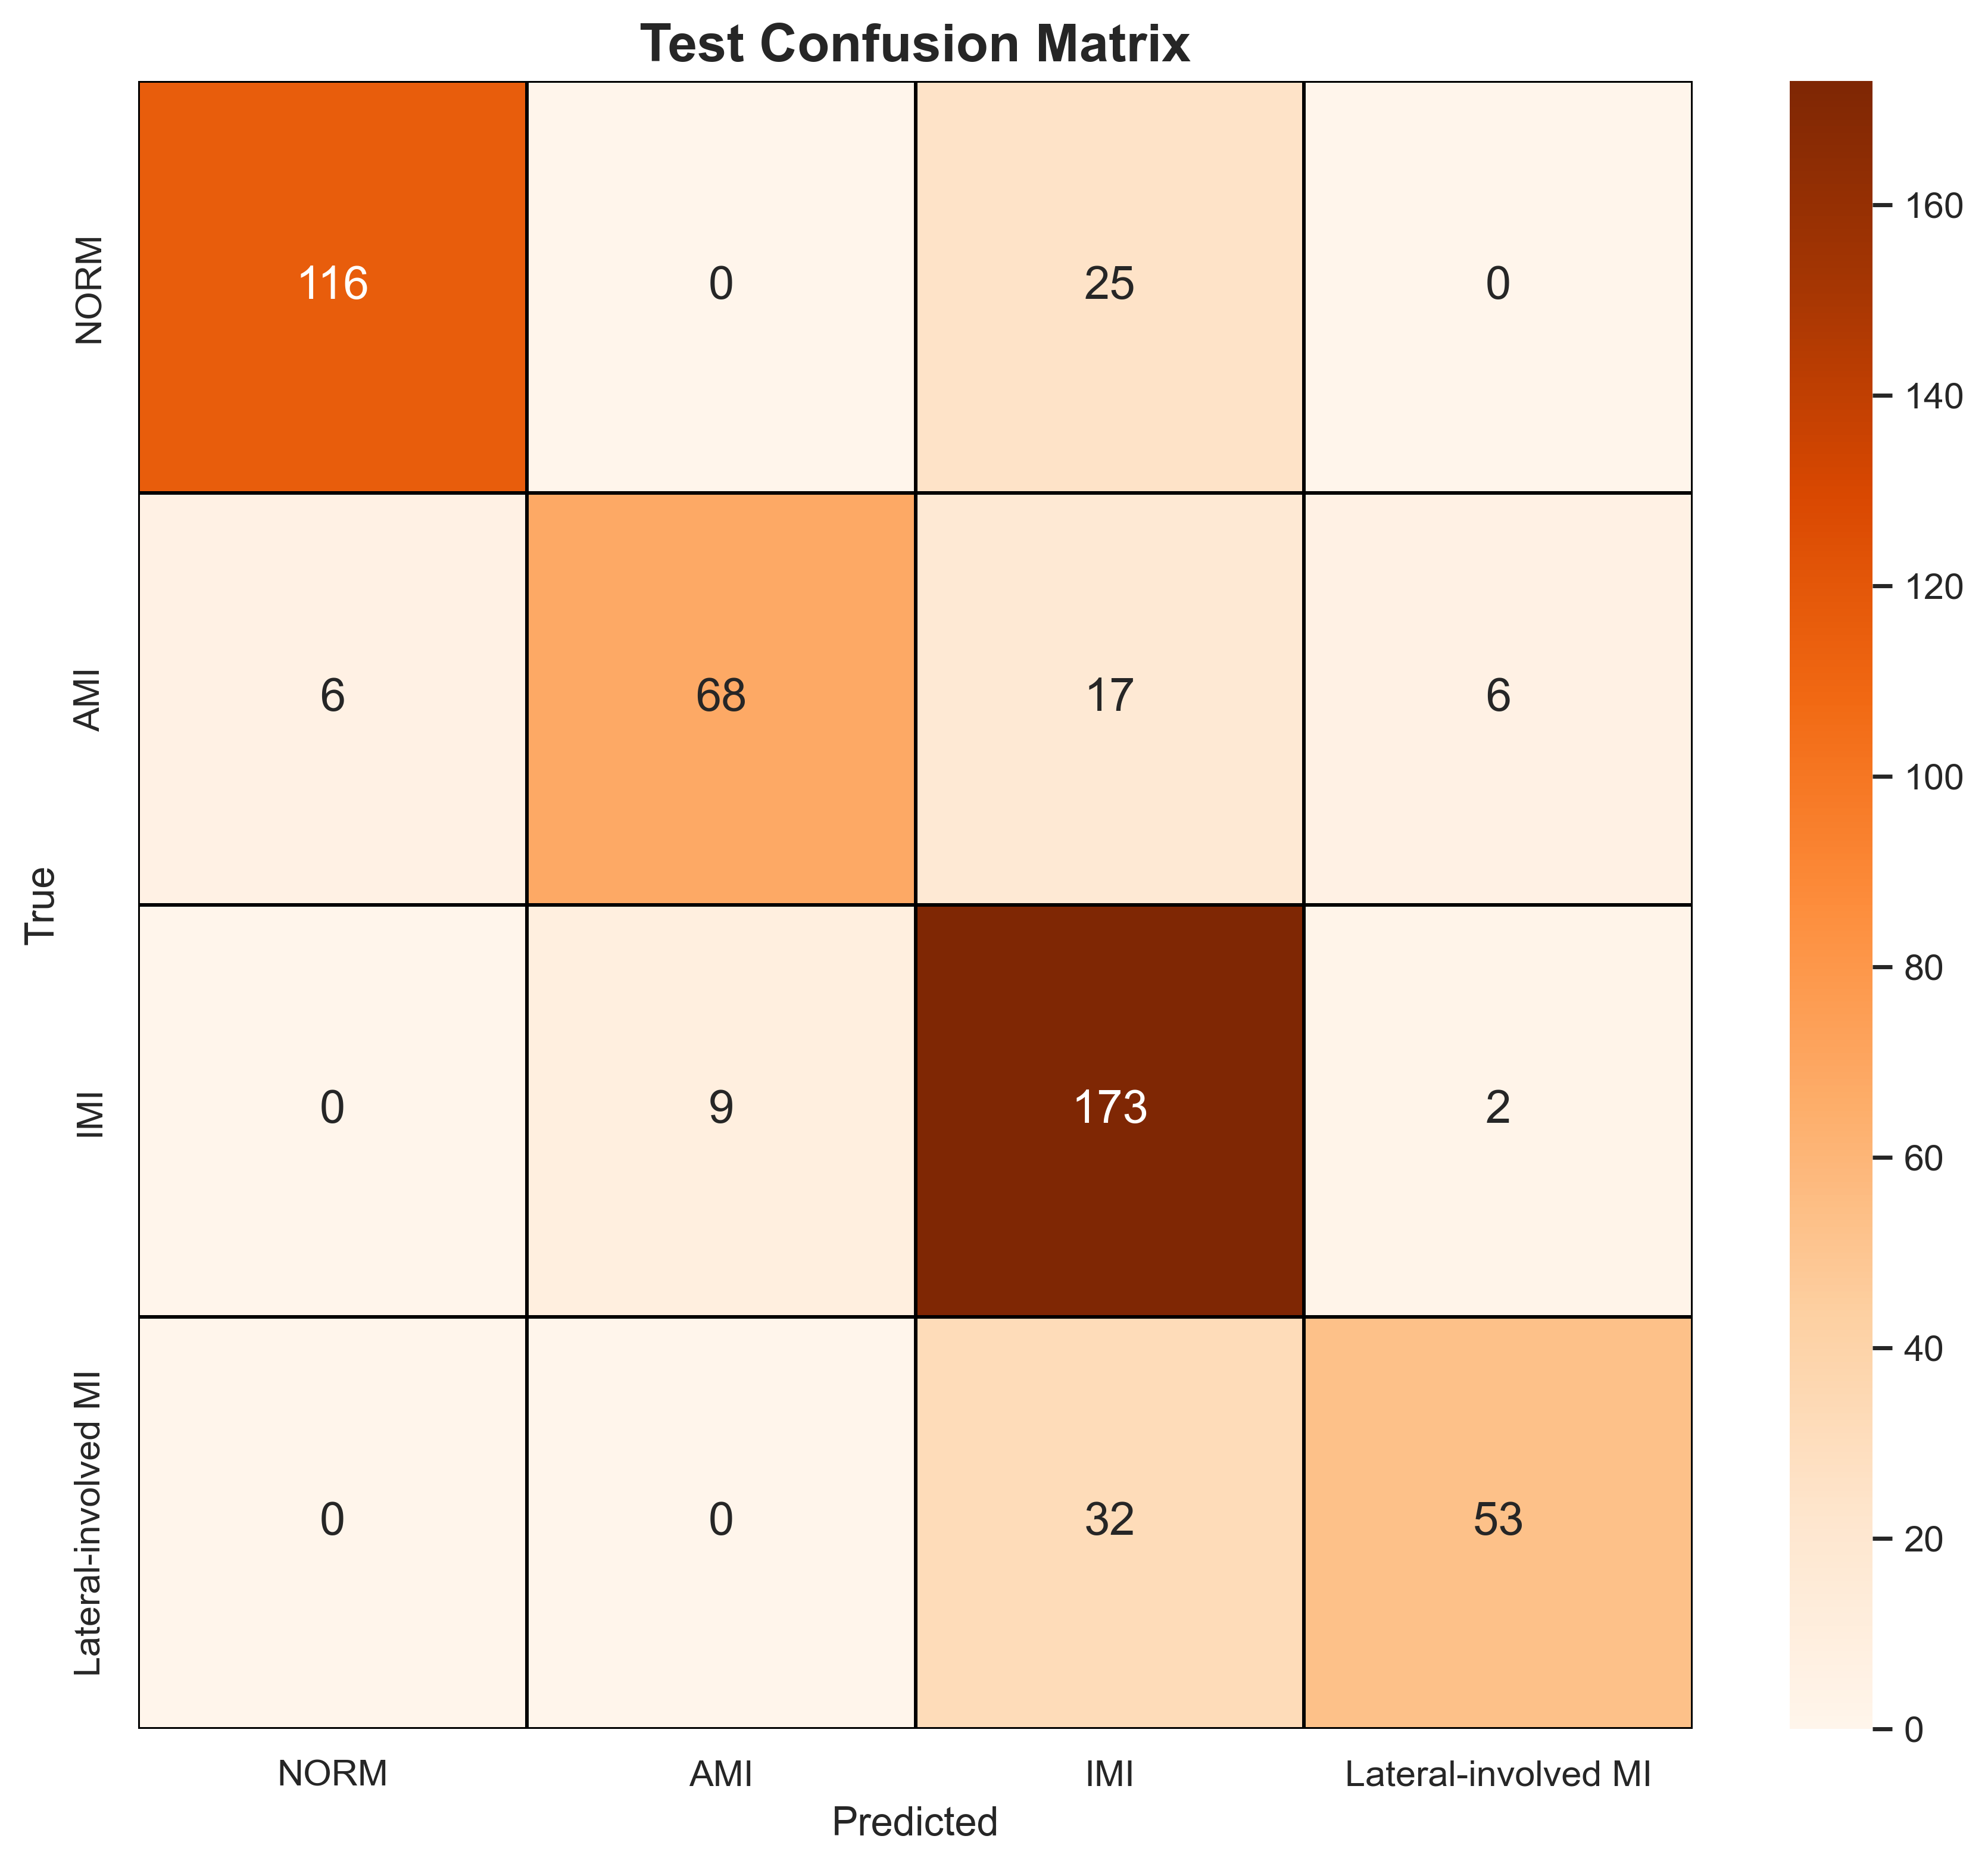

Source data for this figure (header and first rows):
, NORM, AMI, IMI, Lateral-involved MI
NORM, 116, 0, 25, 0
AMI, 6, 68, 17, 6
IMI, 0, 9, 173, 2
Lateral-involved MI, 0, 0, 32, 53
